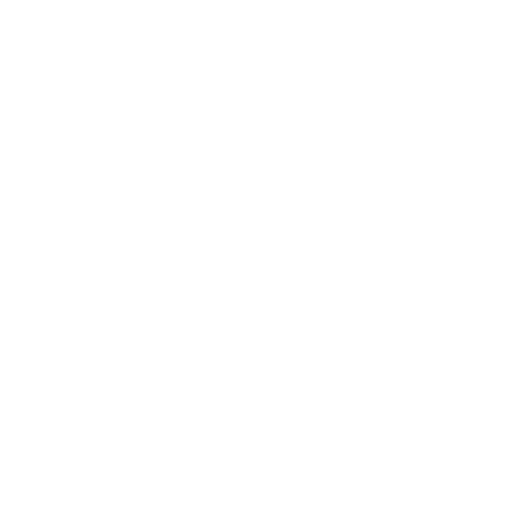
t = 0.00 s
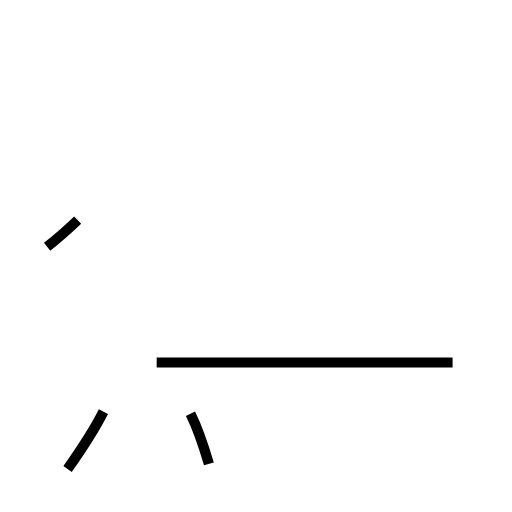
t = 1.34 s
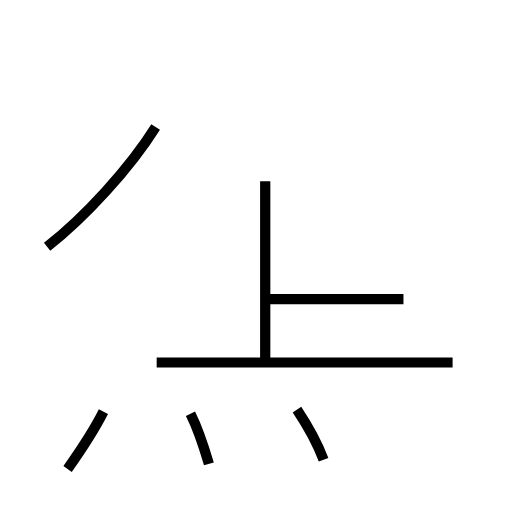
t = 2.80 s
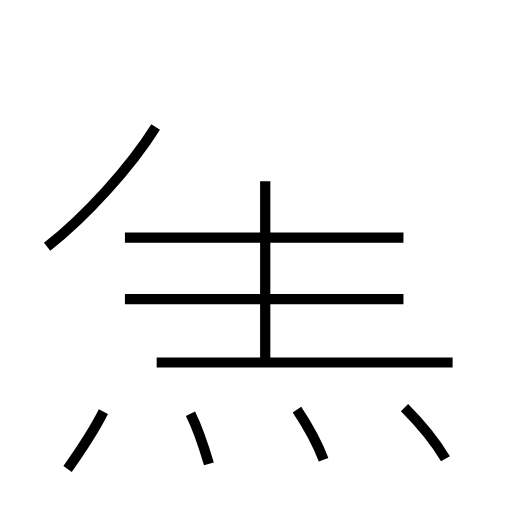
t = 4.21 s
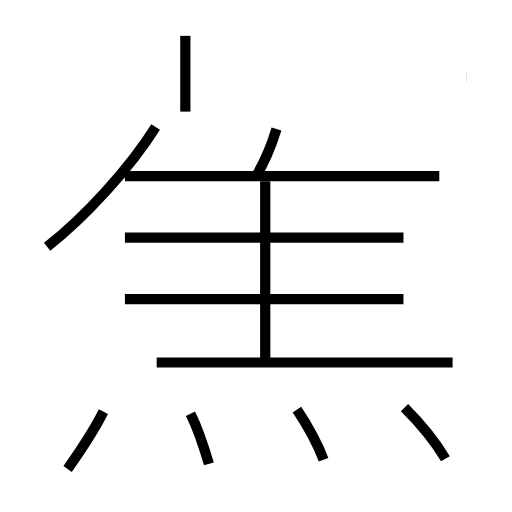
t = 5.52 s
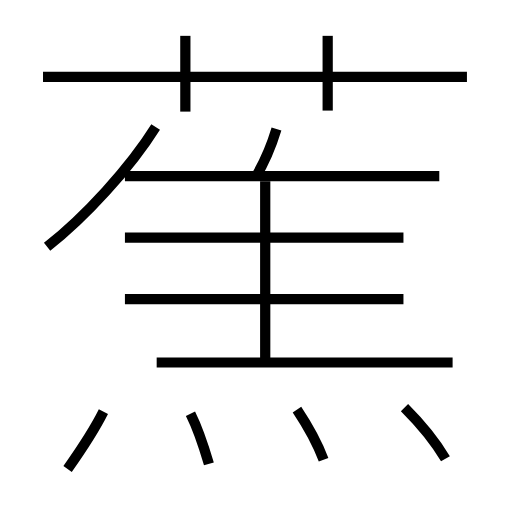
t = 6.98 s

The animated SVG that drew these frames (rendered in a browser with its animation timeline set to each time). Animation: 14 SMIL elements (animate=14); one cycle of 6.98 s.

<?xml version='1.0' encoding='utf-8'?>
<svg viewBox="0.0 -6.0 50.0 50.0" version="1.1" xmlns="http://www.w3.org/2000/svg"><rect x="-1000" y="-1000" width="2000" height="2000" stroke="white" fill="white" /><g style="fill:none;stroke:#000000;stroke-width:1"><path d="M 15.3 -8.6 L 44.2 -8.6 " transform="translate(0.0 38.0)" stroke-dasharray="28.900000000000002" stroke-dashoffset="28.900000000000002"><animate attributeName="stroke-dashoffset" from="28.900000000000002" to="0" dur="0.867s" begin="0s" fill="freeze" /></path><path d="M 6.6 1.8 C 7.8 0.1 9.1 -1.8 10.1 -3.8 " transform="translate(0.0 38.0)" stroke-dasharray="6.610234967119921" stroke-dashoffset="6.610234967119921"><animate attributeName="stroke-dashoffset" from="6.610234967119921" to="0" dur="0.19830704901359764s" begin="0.867s" fill="freeze" /></path><path d="M 20.4 1.3 C 19.9 -0.4 19.4 -2.0 18.6 -3.6 " transform="translate(0.0 38.0)" stroke-dasharray="5.227553505336199" stroke-dashoffset="5.227553505336199"><animate attributeName="stroke-dashoffset" from="5.227553505336199" to="0" dur="0.15682660516008595s" begin="1.0653070490135976s" fill="freeze" /></path><path d="M 4.6 -19.9 C 8.3 -22.8 12.7 -27.6 15.2 -31.6 " transform="translate(0.0 38.0)" stroke-dasharray="15.853629776640473" stroke-dashoffset="15.853629776640473"><animate attributeName="stroke-dashoffset" from="15.853629776640473" to="0" dur="0.4756088932992142s" begin="1.2221336541736836s" fill="freeze" /></path><path d="M 31.6 0.9 C 31.0 -0.7 30.0 -2.5 29.0 -4.0 " transform="translate(0.0 38.0)" stroke-dasharray="5.55822954113097" stroke-dashoffset="5.55822954113097"><animate attributeName="stroke-dashoffset" from="5.55822954113097" to="0" dur="0.1667468862339291s" begin="1.6977425474728978s" fill="freeze" /></path><path d="M 25.9 -8.8 L 25.9 -26.3 " transform="translate(0.0 38.0)" stroke-dasharray="17.5" stroke-dashoffset="17.5"><animate attributeName="stroke-dashoffset" from="17.5" to="0" dur="0.525s" begin="1.864489433706827s" fill="freeze" /></path><path d="M 39.4 -14.8 L 12.2 -14.8 " transform="translate(0.0 38.0)" stroke-dasharray="27.2" stroke-dashoffset="27.2"><animate attributeName="stroke-dashoffset" from="27.2" to="0" dur="0.816s" begin="2.389489433706827s" fill="freeze" /></path><path d="M 43.5 0.8 C 42.5 -0.9 40.9 -2.8 39.5 -4.2 " transform="translate(0.0 38.0)" stroke-dasharray="6.418372383944785" stroke-dashoffset="6.418372383944785"><animate attributeName="stroke-dashoffset" from="6.418372383944785" to="0" dur="0.19255117151834356s" begin="3.205489433706827s" fill="freeze" /></path><path d="M 39.4 -20.8 L 12.2 -20.8 " transform="translate(0.0 38.0)" stroke-dasharray="27.2" stroke-dashoffset="27.2"><animate attributeName="stroke-dashoffset" from="27.2" to="0" dur="0.816s" begin="3.3980406052251704s" fill="freeze" /></path><path d="M 18.1 -33.1 L 18.1 -40.5 " transform="translate(0.0 38.0)" stroke-dasharray="7.399999999999999" stroke-dashoffset="7.399999999999999"><animate attributeName="stroke-dashoffset" from="7.399999999999999" to="0" dur="0.22199999999999995s" begin="4.21404060522517s" fill="freeze" /></path><path d="M 42.9 -26.8 L 12.2 -26.8 " transform="translate(0.0 38.0)" stroke-dasharray="30.7" stroke-dashoffset="30.7"><animate attributeName="stroke-dashoffset" from="30.7" to="0" dur="0.9209999999999999s" begin="4.43604060522517s" fill="freeze" /></path><path d="M 24.9 -26.6 C 25.8 -28.1 26.4 -29.4 27.0 -31.4 " transform="translate(0.0 38.0)" stroke-dasharray="5.254905359750946" stroke-dashoffset="5.254905359750946"><animate attributeName="stroke-dashoffset" from="5.254905359750946" to="0" dur="0.15764716079252838s" begin="5.35704060522517s" fill="freeze" /></path><path d="M 45.6 -36.5 L 4.2 -36.5 " transform="translate(0.0 38.0)" stroke-dasharray="41.4" stroke-dashoffset="41.4"><animate attributeName="stroke-dashoffset" from="41.4" to="0" dur="1.242s" begin="5.5146877660176985s" fill="freeze" /></path><path d="M 32.0 -33.2 L 32.0 -40.5" transform="translate(0.0 38.0)" stroke-dasharray="7.299999999999997" stroke-dashoffset="7.299999999999997"><animate attributeName="stroke-dashoffset" from="7.299999999999997" to="0" dur="0.21899999999999992s" begin="6.7566877660176985s" fill="freeze" /></path></g></svg>
